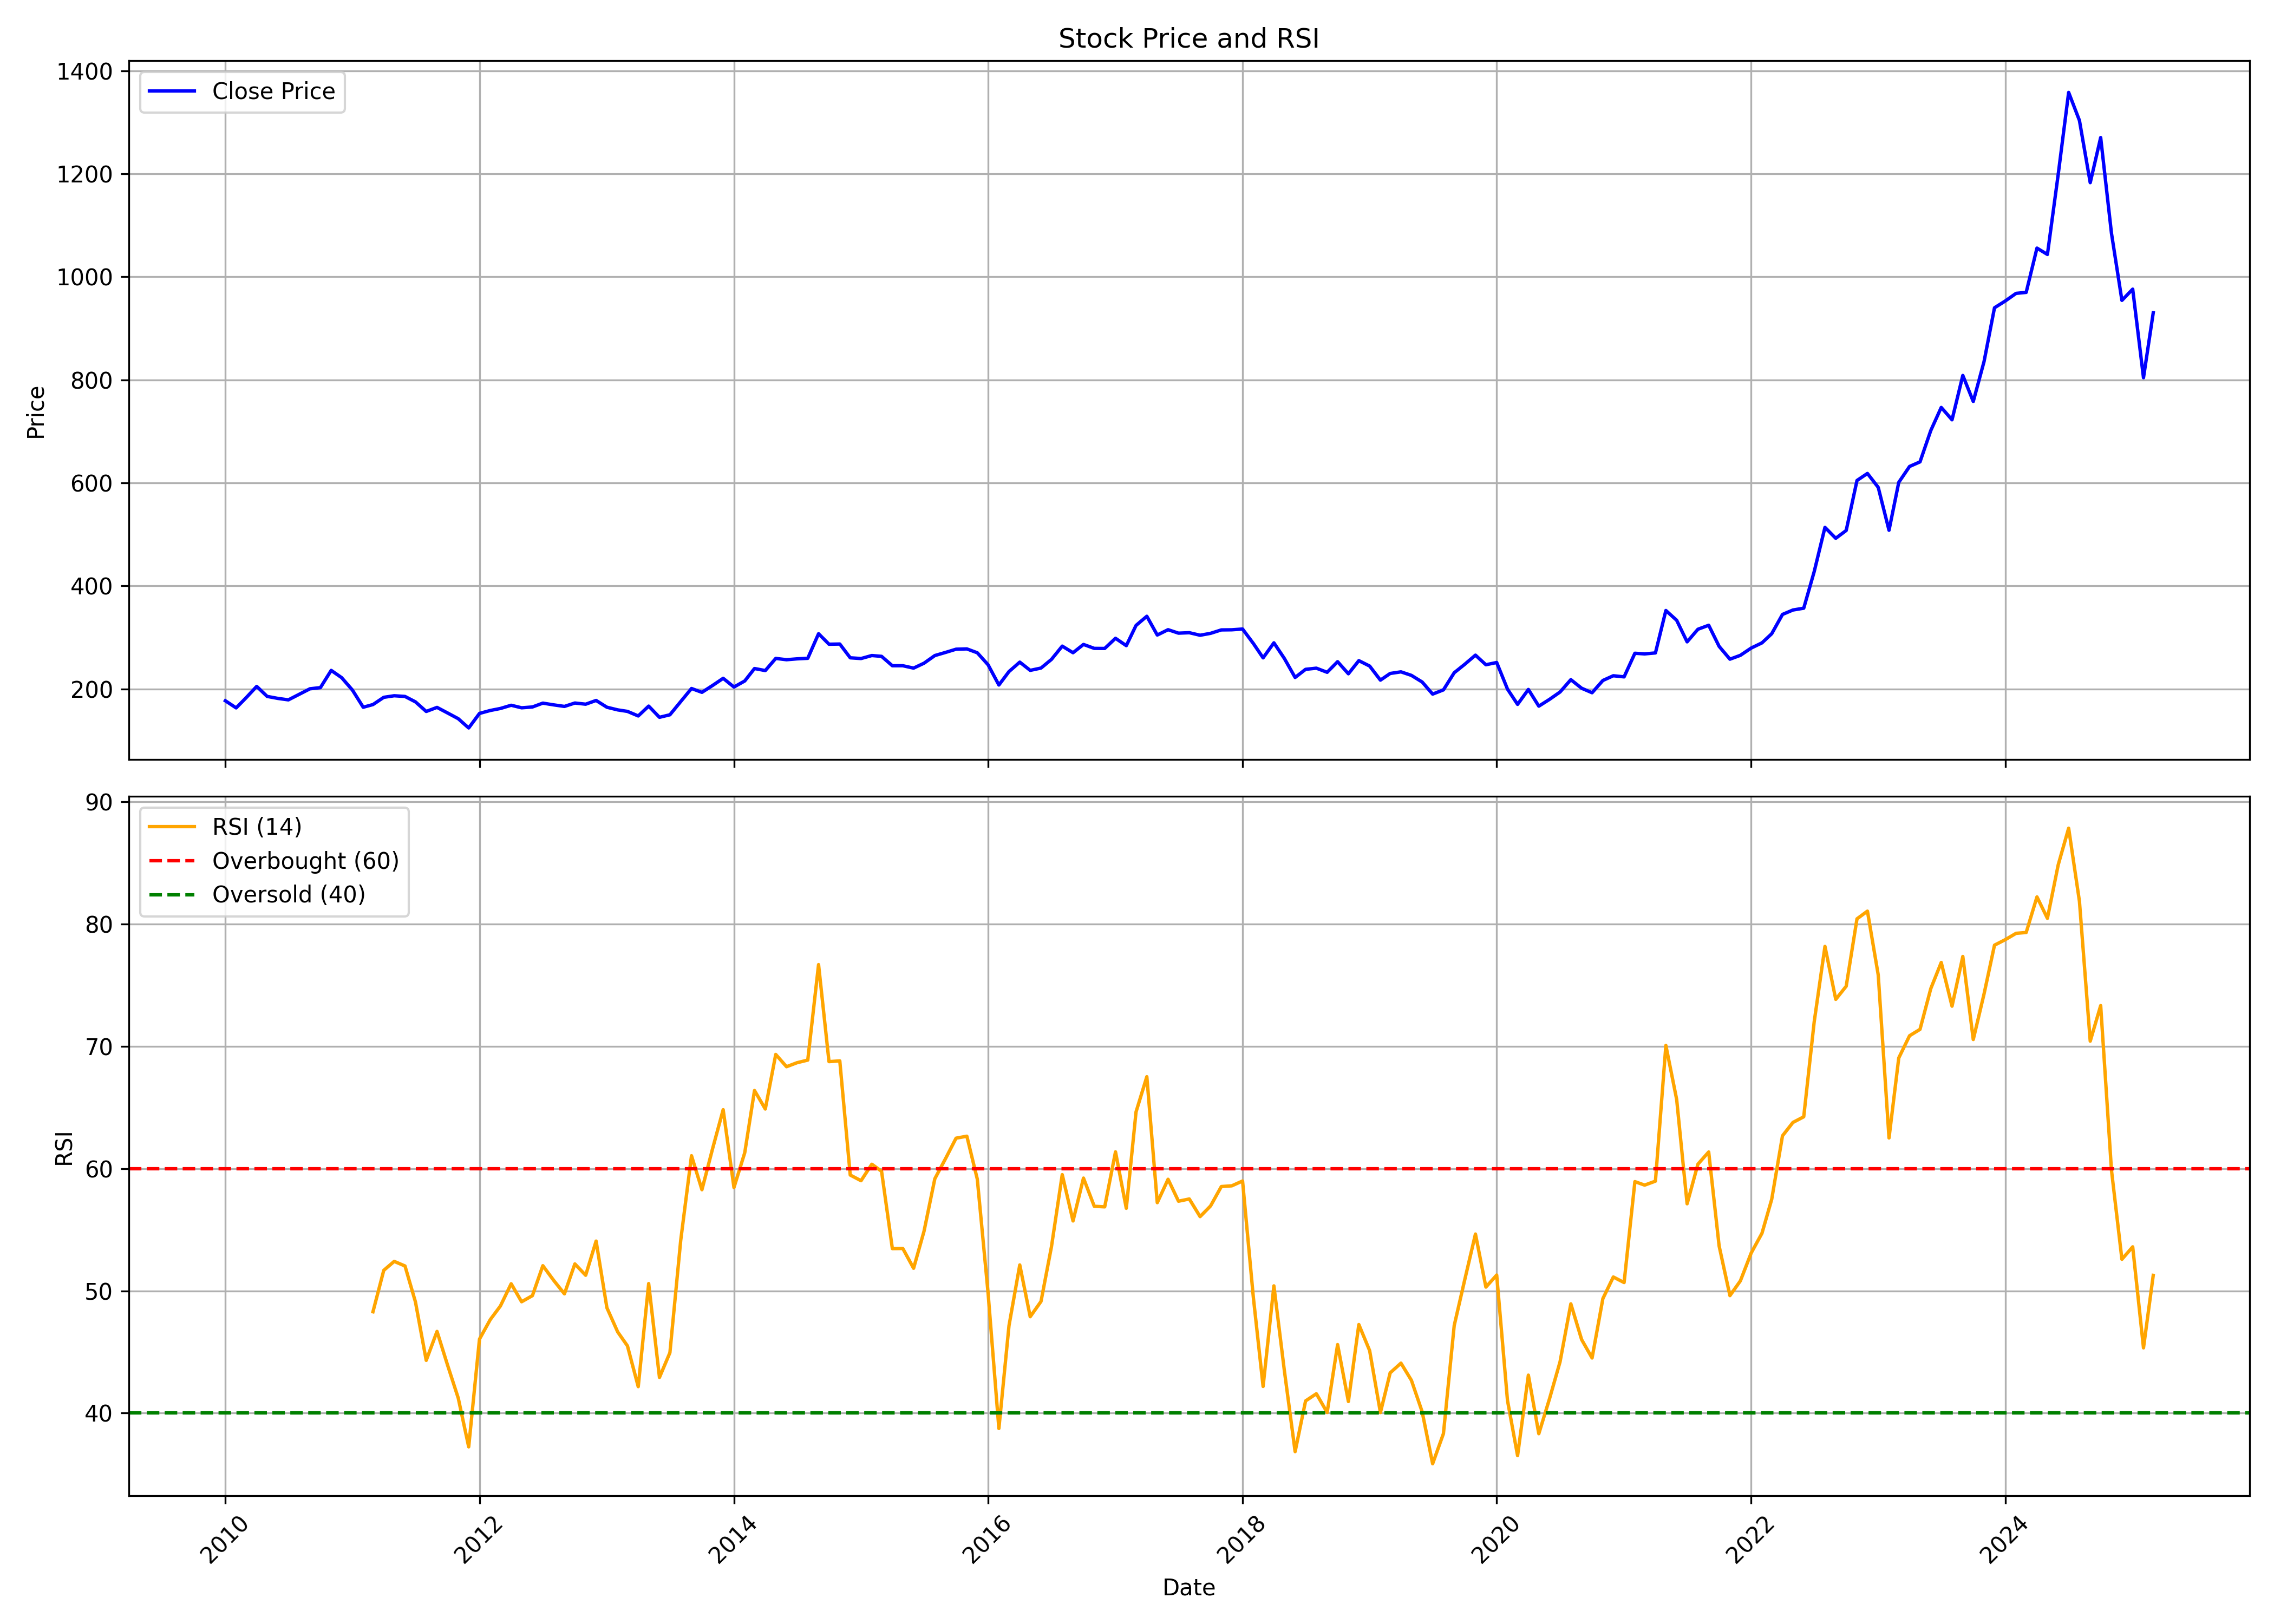

Data behind this chart, as committed beside it:
, date, symbol, open, high, low, close, volume, rsi
0, 2010-01-01, GESHIP, 173.3, 202.9, 168.3, 176.9, 19572166, 
1, 2010-02-01, GESHIP, 176.1, 184.1, 160.2, 163.1, 7765342, 
2, 2010-03-01, GESHIP, 163.1, 187.3, 161.8, 182.4, 8719120, 
3, 2010-04-01, GESHIP, 185.4, 213.9, 181.8, 204.9, 11840102, 
4, 2010-05-01, GESHIP, 206.2, 206.2, 167.9, 185.4, 9230589, 
5, 2010-06-01, GESHIP, 185.7, 192.8, 177.9, 181.5, 8952989, 
6, 2010-07-01, GESHIP, 180.4, 190.7, 173.1, 178.7, 8827867, 
7, 2010-08-01, GESHIP, 181.1, 204.1, 181.1, 189.5, 10240399, 
8, 2010-09-01, GESHIP, 191.1, 207.2, 189.5, 200.2, 10874999, 
9, 2010-10-01, GESHIP, 202.7, 219.9, 193.9, 202.4, 10011169, 
10, 2010-11-01, GESHIP, 204.6, 250.5, 202.1, 235.9, 18711208, 
11, 2010-12-01, GESHIP, 235.4, 244.2, 203, 221.8, 5690044, 
12, 2011-01-01, GESHIP, 223, 227.1, 196.5, 197.7, 4425693, 
13, 2011-02-01, GESHIP, 198.5, 199.8, 155.9, 164.4, 5659909, 
14, 2011-03-01, GESHIP, 163.7, 175.8, 161.5, 169.6, 4526259, 48.29
15, 2011-04-01, GESHIP, 170.1, 196.5, 168.9, 183.6, 6149147, 51.68
16, 2011-05-01, GESHIP, 183.6, 191.9, 168.3, 186.7, 2694348, 52.42
17, 2011-06-01, GESHIP, 186.9, 196.8, 167.3, 185.3, 2812239, 52.04
18, 2011-07-01, GESHIP, 186.9, 191.3, 170.9, 174.8, 2747012, 49.1
19, 2011-08-01, GESHIP, 176.9, 179.3, 141.2, 156.2, 5233126, 44.32
20, 2011-09-01, GESHIP, 156.2, 173.2, 148, 164.1, 3936604, 46.69
21, 2011-10-01, GESHIP, 162.4, 163.5, 148.1, 153.4, 3271202, 43.95
22, 2011-11-01, GESHIP, 154.6, 155.1, 131, 142.1, 1622228, 41.23
23, 2011-12-01, GESHIP, 143.4, 151, 119.6, 124.1, 1853755, 37.24
24, 2012-01-01, GESHIP, 126.4, 167, 122.5, 152.4, 3151921, 46.06
25, 2012-02-01, GESHIP, 151.1, 186.9, 146.7, 158.1, 5784601, 47.65
26, 2012-03-01, GESHIP, 156, 175.5, 152.5, 161.9, 2750029, 48.76
27, 2012-04-01, GESHIP, 162.3, 176.8, 157.7, 168.2, 2003930, 50.59
28, 2012-05-01, GESHIP, 168.3, 172.1, 156.2, 163.3, 2066666, 49.11
29, 2012-06-01, GESHIP, 163.4, 174.1, 153.1, 164.9, 3332728, 49.61
30, 2012-07-01, GESHIP, 159.8, 180.7, 159.8, 172.3, 2447805, 52.06
31, 2012-08-01, GESHIP, 173.6, 179.8, 168, 169, 1785051, 50.87
32, 2012-09-01, GESHIP, 169, 173.8, 162.5, 166, 1245659, 49.76
33, 2012-10-01, GESHIP, 165, 175.8, 163.8, 172.6, 1005791, 52.21
34, 2012-11-01, GESHIP, 172.1, 175.8, 167.2, 170.3, 669373, 51.28
35, 2012-12-01, GESHIP, 170.2, 195.6, 169.6, 177.5, 2676416, 54.08
36, 2013-01-01, GESHIP, 176.2, 193.8, 161, 164.4, 2154515, 48.62
37, 2013-02-01, GESHIP, 161.6, 175.2, 155.3, 159.2, 1125266, 46.64
38, 2013-03-01, GESHIP, 161.7, 165.5, 142.8, 156.3, 1071937, 45.5
39, 2013-04-01, GESHIP, 156.6, 162.3, 139.4, 147.5, 633271, 42.17
40, 2013-05-01, GESHIP, 147.5, 173.8, 145.4, 166.6, 1322036, 50.6
41, 2013-06-01, GESHIP, 165.1, 173.1, 134.6, 144.8, 1186822, 42.92
42, 2013-07-01, GESHIP, 145.7, 152, 142.3, 149.7, 660524, 44.95
43, 2013-08-01, GESHIP, 155.9, 179, 149.8, 175.3, 2005952, 54.13
44, 2013-09-01, GESHIP, 175.6, 226.1, 174.7, 200.8, 5050291, 61.06
45, 2013-10-01, GESHIP, 200.5, 205.3, 187.6, 193.3, 2740350, 58.28
46, 2013-11-01, GESHIP, 192.9, 218.5, 192.2, 206.8, 1428110, 61.68
47, 2013-12-01, GESHIP, 205, 225, 197.7, 220.5, 2190980, 64.83
48, 2014-01-01, GESHIP, 220.5, 228.5, 195.6, 203.6, 1402053, 58.46
49, 2014-02-01, GESHIP, 203.6, 226, 195.6, 215.4, 1345781, 61.31
50, 2014-03-01, GESHIP, 216.4, 248.3, 211.6, 239.5, 2740739, 66.39
51, 2014-04-01, GESHIP, 241.5, 252.6, 230.4, 235.6, 1676448, 64.88
52, 2014-05-01, GESHIP, 235.6, 264.5, 225.1, 259.2, 2636660, 69.35
53, 2014-06-01, GESHIP, 256.7, 270.1, 249.9, 256.6, 2834440, 68.34
54, 2014-07-01, GESHIP, 256, 275.7, 246.2, 258.3, 1975158, 68.67
55, 2014-08-01, GESHIP, 256.7, 263.7, 242.9, 259.4, 2983362, 68.88
56, 2014-09-01, GESHIP, 260.4, 332.3, 258.9, 307.1, 4899699, 76.69
57, 2014-10-01, GESHIP, 309.8, 320.1, 277, 286.7, 1611592, 68.76
58, 2014-11-01, GESHIP, 284.3, 302.4, 269.8, 287.1, 3081520, 68.82
59, 2014-12-01, GESHIP, 290.7, 296.8, 248.2, 260.4, 2099490, 59.48
... 123 more rows
